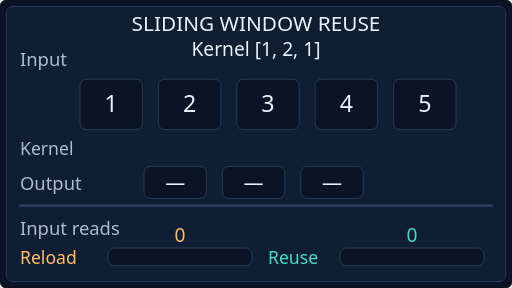
t = 0.00 s
t = 1.50 s: frame unchanged from t = 0.00 s, image omitted
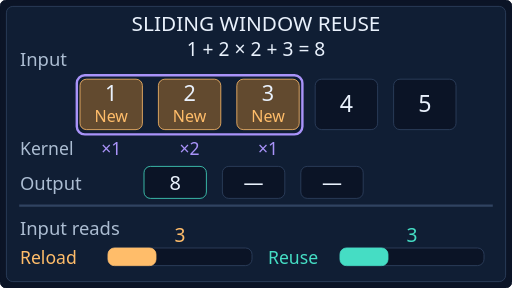
t = 3.00 s
t = 5.25 s: frame unchanged from t = 3.00 s, image omitted
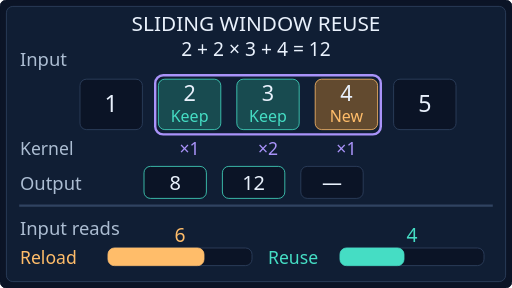
t = 6.75 s
t = 8.25 s: frame unchanged from t = 6.75 s, image omitted

The animated SVG that drew these frames (rendered in a browser with its animation timeline set to each time). Animation: 4 SMIL elements (animate=4); frames cover the first 8.25 s, repeats indefinitely.

<svg xmlns="http://www.w3.org/2000/svg" width="640" height="360" viewBox="0 0 640 360" role="img"><title>Convolution sliding window input reuse</title><desc>Three windows produce eight, twelve and sixteen. Reloading reads nine inputs; retaining the overlapping values reads five. New and Keep labels distinguish input loads from reuse; coefficients align with the active window and move with it.</desc><g font-family="system-ui,Arial,sans-serif"><rect x="0" y="0" width="640" height="360" rx="8" fill="#0B1426" stroke="#0B1426"/><rect x="8" y="8" width="624" height="344" rx="8" fill="#101E34" stroke="#304361"/><text x="320" y="39" font-size="26" fill="#E9F1FC" text-anchor="middle">SLIDING WINDOW REUSE</text><text x="25" y="83" font-size="23" fill="#ACBDD2" text-anchor="start">Input</text><text x="25" y="194" font-size="22" fill="#ACBDD2" text-anchor="start">Kernel</text><text x="25" y="237" font-size="23" fill="#ACBDD2" text-anchor="start">Output</text><path d="M24 257 L616 257" stroke="#304361" stroke-width="3" fill="none"/><text x="25" y="294" font-size="23" fill="#ACBDD2" text-anchor="start">Input reads</text><text x="25" y="330" font-size="22" fill="#FFBD6A" text-anchor="start">Reload</text><text x="335" y="330" font-size="22" fill="#45DDC4" text-anchor="start">Reuse</text><g id="state-0" opacity="1"><text x="320" y="70" font-size="24" fill="#E9F1FC" text-anchor="middle">Kernel [1, 2, 1]</text><rect x="100" y="99" width="78" height="63" rx="8" fill="#0B1426" stroke="#304361"/><text x="139" y="140" font-size="29" fill="#E9F1FC" text-anchor="middle">1</text><rect x="198" y="99" width="78" height="63" rx="8" fill="#0B1426" stroke="#304361"/><text x="237" y="140" font-size="29" fill="#E9F1FC" text-anchor="middle">2</text><rect x="296" y="99" width="78" height="63" rx="8" fill="#0B1426" stroke="#304361"/><text x="335" y="140" font-size="29" fill="#E9F1FC" text-anchor="middle">3</text><rect x="394" y="99" width="78" height="63" rx="8" fill="#0B1426" stroke="#304361"/><text x="433" y="140" font-size="29" fill="#E9F1FC" text-anchor="middle">4</text><rect x="492" y="99" width="78" height="63" rx="8" fill="#0B1426" stroke="#304361"/><text x="531" y="140" font-size="29" fill="#E9F1FC" text-anchor="middle">5</text><rect x="180" y="208" width="78" height="40" rx="8" fill="#0B1426" stroke="#304361"/><text x="219" y="237" font-size="25" fill="#E9F1FC" text-anchor="middle">—</text><rect x="278" y="208" width="78" height="40" rx="8" fill="#0B1426" stroke="#304361"/><text x="317" y="237" font-size="25" fill="#E9F1FC" text-anchor="middle">—</text><rect x="376" y="208" width="78" height="40" rx="8" fill="#0B1426" stroke="#304361"/><text x="415" y="237" font-size="25" fill="#E9F1FC" text-anchor="middle">—</text><rect x="135" y="310" width="180" height="22" rx="8" fill="#0B1426" stroke="#304361"/><rect x="425" y="310" width="180" height="22" rx="8" fill="#0B1426" stroke="#304361"/><text x="225" y="302" font-size="24" fill="#FFBD6A" text-anchor="middle">0</text><text x="515" y="302" font-size="24" fill="#45DDC4" text-anchor="middle">0</text><animate attributeName="opacity" values="1;0;0;0;0" keyTimes="0;0.25;0.5;0.75;1" dur="12s" repeatCount="indefinite" calcMode="discrete"/></g><g id="state-1" opacity="0"><text x="320" y="70" font-size="24" fill="#E9F1FC" text-anchor="middle">1 + 2 × 2 + 3 = 8</text><rect x="100" y="99" width="78" height="63" rx="8" fill="#624A2F" stroke="#FFBD6A"/><text x="139" y="126" font-size="27" fill="#E9F1FC" text-anchor="middle">1</text><text x="139" y="152" font-size="20" fill="#FFBD6A" text-anchor="middle">New</text><text x="139" y="194" font-size="22" fill="#A993F9" text-anchor="middle">×1</text><rect x="198" y="99" width="78" height="63" rx="8" fill="#624A2F" stroke="#FFBD6A"/><text x="237" y="126" font-size="27" fill="#E9F1FC" text-anchor="middle">2</text><text x="237" y="152" font-size="20" fill="#FFBD6A" text-anchor="middle">New</text><text x="237" y="194" font-size="22" fill="#A993F9" text-anchor="middle">×2</text><rect x="296" y="99" width="78" height="63" rx="8" fill="#624A2F" stroke="#FFBD6A"/><text x="335" y="126" font-size="27" fill="#E9F1FC" text-anchor="middle">3</text><text x="335" y="152" font-size="20" fill="#FFBD6A" text-anchor="middle">New</text><text x="335" y="194" font-size="22" fill="#A993F9" text-anchor="middle">×1</text><rect x="394" y="99" width="78" height="63" rx="8" fill="#0B1426" stroke="#304361"/><text x="433" y="140" font-size="29" fill="#E9F1FC" text-anchor="middle">4</text><rect x="492" y="99" width="78" height="63" rx="8" fill="#0B1426" stroke="#304361"/><text x="531" y="140" font-size="29" fill="#E9F1FC" text-anchor="middle">5</text><rect x="96" y="94" width="282" height="74" rx="10" fill="none" stroke="#A993F9" stroke-width="3"/><rect x="180" y="208" width="78" height="40" rx="8" fill="#0B1426" stroke="#45DDC4"/><text x="219" y="237" font-size="25" fill="#E9F1FC" text-anchor="middle">8</text><rect x="278" y="208" width="78" height="40" rx="8" fill="#0B1426" stroke="#304361"/><text x="317" y="237" font-size="25" fill="#E9F1FC" text-anchor="middle">—</text><rect x="376" y="208" width="78" height="40" rx="8" fill="#0B1426" stroke="#304361"/><text x="415" y="237" font-size="25" fill="#E9F1FC" text-anchor="middle">—</text><rect x="135" y="310" width="180" height="22" rx="8" fill="#0B1426" stroke="#304361"/><rect x="425" y="310" width="180" height="22" rx="8" fill="#0B1426" stroke="#304361"/><rect x="135" y="310" width="60" height="22" rx="8" fill="#FFBD6A" stroke="#FFBD6A"/><rect x="425" y="310" width="60" height="22" rx="8" fill="#45DDC4" stroke="#45DDC4"/><text x="225" y="302" font-size="24" fill="#FFBD6A" text-anchor="middle">3</text><text x="515" y="302" font-size="24" fill="#45DDC4" text-anchor="middle">3</text><animate attributeName="opacity" values="0;1;0;0;0" keyTimes="0;0.25;0.5;0.75;1" dur="12s" repeatCount="indefinite" calcMode="discrete"/></g><g id="state-2" opacity="0"><text x="320" y="70" font-size="24" fill="#E9F1FC" text-anchor="middle">2 + 2 × 3 + 4 = 12</text><rect x="100" y="99" width="78" height="63" rx="8" fill="#0B1426" stroke="#304361"/><text x="139" y="140" font-size="29" fill="#E9F1FC" text-anchor="middle">1</text><rect x="198" y="99" width="78" height="63" rx="8" fill="#184B50" stroke="#45DDC4"/><text x="237" y="126" font-size="27" fill="#E9F1FC" text-anchor="middle">2</text><text x="237" y="152" font-size="20" fill="#45DDC4" text-anchor="middle">Keep</text><text x="237" y="194" font-size="22" fill="#A993F9" text-anchor="middle">×1</text><rect x="296" y="99" width="78" height="63" rx="8" fill="#184B50" stroke="#45DDC4"/><text x="335" y="126" font-size="27" fill="#E9F1FC" text-anchor="middle">3</text><text x="335" y="152" font-size="20" fill="#45DDC4" text-anchor="middle">Keep</text><text x="335" y="194" font-size="22" fill="#A993F9" text-anchor="middle">×2</text><rect x="394" y="99" width="78" height="63" rx="8" fill="#624A2F" stroke="#FFBD6A"/><text x="433" y="126" font-size="27" fill="#E9F1FC" text-anchor="middle">4</text><text x="433" y="152" font-size="20" fill="#FFBD6A" text-anchor="middle">New</text><text x="433" y="194" font-size="22" fill="#A993F9" text-anchor="middle">×1</text><rect x="492" y="99" width="78" height="63" rx="8" fill="#0B1426" stroke="#304361"/><text x="531" y="140" font-size="29" fill="#E9F1FC" text-anchor="middle">5</text><rect x="194" y="94" width="282" height="74" rx="10" fill="none" stroke="#A993F9" stroke-width="3"/><rect x="180" y="208" width="78" height="40" rx="8" fill="#0B1426" stroke="#45DDC4"/><text x="219" y="237" font-size="25" fill="#E9F1FC" text-anchor="middle">8</text><rect x="278" y="208" width="78" height="40" rx="8" fill="#0B1426" stroke="#45DDC4"/><text x="317" y="237" font-size="25" fill="#E9F1FC" text-anchor="middle">12</text><rect x="376" y="208" width="78" height="40" rx="8" fill="#0B1426" stroke="#304361"/><text x="415" y="237" font-size="25" fill="#E9F1FC" text-anchor="middle">—</text><rect x="135" y="310" width="180" height="22" rx="8" fill="#0B1426" stroke="#304361"/><rect x="425" y="310" width="180" height="22" rx="8" fill="#0B1426" stroke="#304361"/><rect x="135" y="310" width="120" height="22" rx="8" fill="#FFBD6A" stroke="#FFBD6A"/><rect x="425" y="310" width="80" height="22" rx="8" fill="#45DDC4" stroke="#45DDC4"/><text x="225" y="302" font-size="24" fill="#FFBD6A" text-anchor="middle">6</text><text x="515" y="302" font-size="24" fill="#45DDC4" text-anchor="middle">4</text><animate attributeName="opacity" values="0;0;1;0;0" keyTimes="0;0.25;0.5;0.75;1" dur="12s" repeatCount="indefinite" calcMode="discrete"/></g><g id="state-3" opacity="0"><text x="320" y="70" font-size="24" fill="#E9F1FC" text-anchor="middle">3 + 2 × 4 + 5 = 16</text><rect x="100" y="99" width="78" height="63" rx="8" fill="#0B1426" stroke="#304361"/><text x="139" y="140" font-size="29" fill="#E9F1FC" text-anchor="middle">1</text><rect x="198" y="99" width="78" height="63" rx="8" fill="#0B1426" stroke="#304361"/><text x="237" y="140" font-size="29" fill="#E9F1FC" text-anchor="middle">2</text><rect x="296" y="99" width="78" height="63" rx="8" fill="#184B50" stroke="#45DDC4"/><text x="335" y="126" font-size="27" fill="#E9F1FC" text-anchor="middle">3</text><text x="335" y="152" font-size="20" fill="#45DDC4" text-anchor="middle">Keep</text><text x="335" y="194" font-size="22" fill="#A993F9" text-anchor="middle">×1</text><rect x="394" y="99" width="78" height="63" rx="8" fill="#184B50" stroke="#45DDC4"/><text x="433" y="126" font-size="27" fill="#E9F1FC" text-anchor="middle">4</text><text x="433" y="152" font-size="20" fill="#45DDC4" text-anchor="middle">Keep</text><text x="433" y="194" font-size="22" fill="#A993F9" text-anchor="middle">×2</text><rect x="492" y="99" width="78" height="63" rx="8" fill="#624A2F" stroke="#FFBD6A"/><text x="531" y="126" font-size="27" fill="#E9F1FC" text-anchor="middle">5</text><text x="531" y="152" font-size="20" fill="#FFBD6A" text-anchor="middle">New</text><text x="531" y="194" font-size="22" fill="#A993F9" text-anchor="middle">×1</text><rect x="292" y="94" width="282" height="74" rx="10" fill="none" stroke="#A993F9" stroke-width="3"/><rect x="180" y="208" width="78" height="40" rx="8" fill="#0B1426" stroke="#45DDC4"/><text x="219" y="237" font-size="25" fill="#E9F1FC" text-anchor="middle">8</text><rect x="278" y="208" width="78" height="40" rx="8" fill="#0B1426" stroke="#45DDC4"/><text x="317" y="237" font-size="25" fill="#E9F1FC" text-anchor="middle">12</text><rect x="376" y="208" width="78" height="40" rx="8" fill="#0B1426" stroke="#45DDC4"/><text x="415" y="237" font-size="25" fill="#E9F1FC" text-anchor="middle">16</text><rect x="135" y="310" width="180" height="22" rx="8" fill="#0B1426" stroke="#304361"/><rect x="425" y="310" width="180" height="22" rx="8" fill="#0B1426" stroke="#304361"/><rect x="135" y="310" width="180" height="22" rx="8" fill="#FFBD6A" stroke="#FFBD6A"/><rect x="425" y="310" width="100" height="22" rx="8" fill="#45DDC4" stroke="#45DDC4"/><text x="225" y="302" font-size="24" fill="#FFBD6A" text-anchor="middle">9</text><text x="515" y="302" font-size="24" fill="#45DDC4" text-anchor="middle">5</text><animate attributeName="opacity" values="0;0;0;1;1" keyTimes="0;0.25;0.5;0.75;1" dur="12s" repeatCount="indefinite" calcMode="discrete"/></g></g></svg>
